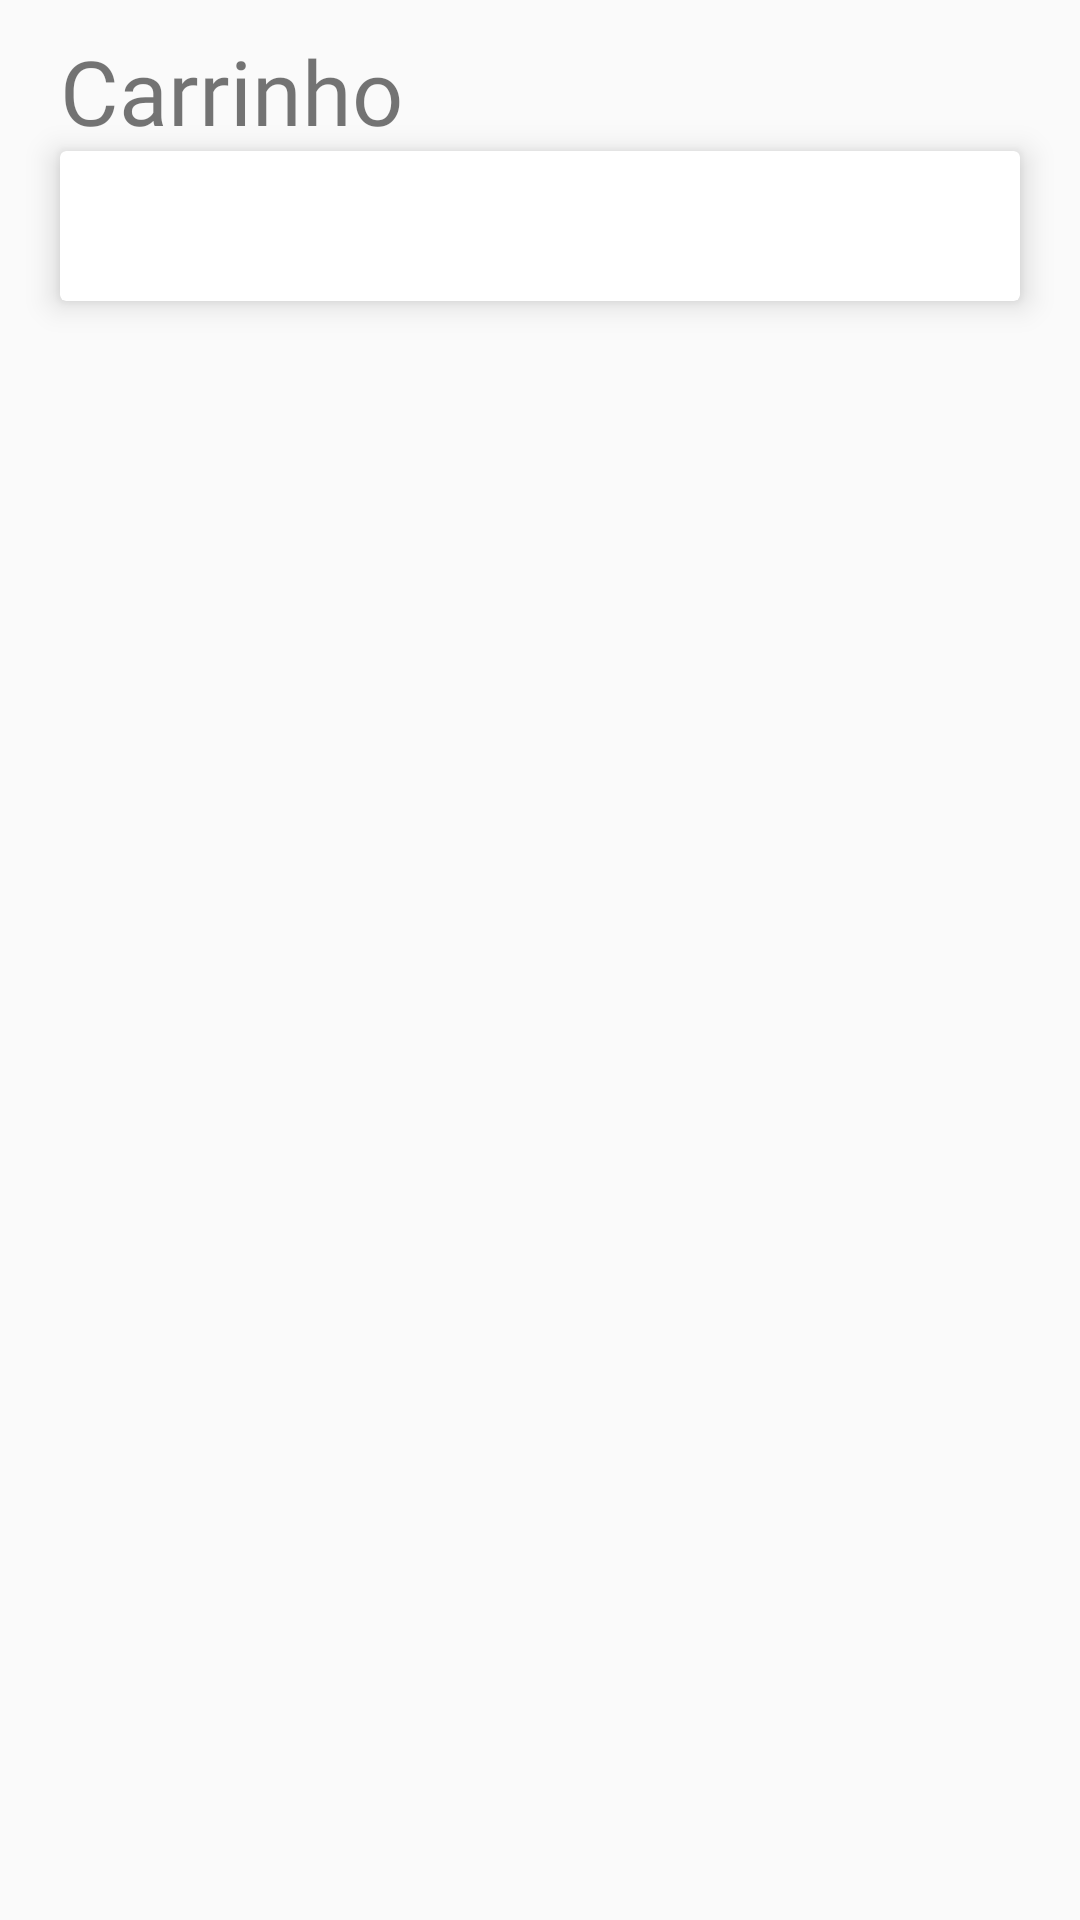

Layout XML and referenced resources for this Android screen:
<!-- AndroidManifest.xml: application theme AppTheme -->
<!-- res/layout/activity_detalhes.xml -->
<?xml version="1.0" encoding="utf-8"?>
<LinearLayout xmlns:android="http://schemas.android.com/apk/res/android"
    xmlns:app="http://schemas.android.com/apk/res-auto"
    xmlns:tools="http://schemas.android.com/tools"
    android:layout_width="match_parent"
    android:layout_height="match_parent"
    android:orientation="vertical"
    tools:context="com.starstore.hugo.victor.starstore.activity.DetailsActivity">

    <LinearLayout
        android:layout_width="match_parent"
        android:layout_height="wrap_content"
        android:orientation="horizontal">

        <TextView
            android:layout_width="match_parent"
            android:layout_height="wrap_content"
            android:layout_marginLeft="@dimen/space_20"
            android:layout_marginRight="@dimen/space_20"
            android:layout_marginTop="@dimen/space_10"
            android:layout_weight="0.95"
            android:fontFamily="@font/font_star_jedi"
            android:text="@string/txtCarrinho"
            android:textSize="@dimen/txt_space_30" />

        <android.support.design.widget.FloatingActionButton
            android:id="@+id/floatingPayment"
            android:layout_width="wrap_content"
            android:layout_height="wrap_content"
            android:layout_gravity="bottom|right"
            android:layout_margin="@dimen/space_16"
            android:layout_weight="0.05"
            android:backgroundTint="@color/colorPrimary"
            android:onClick="openPayment"
            android:src="@drawable/ic_cart_white"
            android:visibility="gone"
            app:fabSize="normal" />

    </LinearLayout>

    
    <android.support.v7.widget.CardView
        android:layout_width="match_parent"
        android:layout_height="wrap_content"
        android:layout_marginBottom="@dimen/space_20"
        android:layout_marginLeft="@dimen/space_20"
        android:layout_marginRight="@dimen/space_20"
        app:cardElevation="@dimen/space_6">

        
        <FrameLayout
            android:layout_width="match_parent"
            android:layout_height="wrap_content">

            
            <android.support.v7.widget.RecyclerView
                android:id="@+id/recycleProductsCart"
                android:layout_width="match_parent"
                android:layout_height="wrap_content"
                android:visibility="gone"
                tools:listitem="@layout/main_line_view" />

            <TextView
                android:id="@+id/tvNotProducts"
                android:layout_width="match_parent"
                android:layout_height="match_parent"
                android:layout_gravity="center"
                android:text="@string/notProductsInCart"
                android:textAlignment="center"
                android:visibility="gone" />

            
            <ProgressBar
                android:id="@+id/pbListCart"
                android:layout_width="50dp"
                android:layout_height="50dp"
                android:layout_gravity="center"
                android:indeterminate="true"
                android:visibility="visible" />

        </FrameLayout>

    </android.support.v7.widget.CardView>

</LinearLayout>
<!-- res/layout/main_line_view.xml (included above) -->
<?xml version="1.0" encoding="utf-8"?>
<LinearLayout xmlns:android="http://schemas.android.com/apk/res/android"
    xmlns:tools="http://schemas.android.com/tools"
    android:layout_width="match_parent"
    android:layout_height="100dp"
    android:orientation="horizontal">

    <de.hdodenhof.circleimageview.CircleImageView xmlns:app="http://schemas.android.com/apk/res-auto"
        android:id="@+id/img_produto"
        android:layout_width="@dimen/space_80"
        android:layout_height="match_parent"
        android:layout_margin="@dimen/space_10"
        app:civ_border_color="#FF000000"
        app:civ_border_width="@dimen/space_1" />

    <LinearLayout
        android:layout_width="match_parent"
        android:layout_height="match_parent"
        android:layout_margin="@dimen/space_5"
        android:orientation="vertical">

        <TextView
            android:id="@+id/nome_produto"
            android:layout_width="match_parent"
            android:layout_height="wrap_content"
            android:ellipsize="end"
            android:maxLines="1"
            android:textSize="@dimen/txt_space_22"
            tools:text="Titulo" />

        <LinearLayout
            android:layout_width="match_parent"
            android:layout_height="wrap_content"
            android:orientation="horizontal">

            <LinearLayout
                android:layout_width="match_parent"
                android:layout_height="wrap_content"
                android:layout_weight="0.5"
                android:orientation="vertical">

                <TextView
                    android:id="@+id/vendedor_produto"
                    android:layout_width="match_parent"
                    android:layout_height="wrap_content"
                    android:ellipsize="end"
                    android:maxLines="1"
                    android:textSize="@dimen/txt_space_18"
                    tools:text="Vendedor do produto" />

                <TextView
                    android:id="@+id/preco_produto"
                    android:layout_width="match_parent"
                    android:layout_height="wrap_content"
                    android:textSize="@dimen/txt_space_18"
                    tools:text="R$ 14,99" />
            </LinearLayout>

            <LinearLayout
                android:id="@+id/llQuantidadeCarrinho"
                android:layout_width="match_parent"
                android:layout_height="match_parent"
                android:layout_weight="0.5"
                android:orientation="horizontal"
                android:visibility="gone">

                <TextView
                    android:id="@+id/tvQtdeProdutoCarrinho"
                    android:layout_width="wrap_content"
                    android:layout_height="wrap_content"
                    android:layout_gravity="bottom"
                    android:textSize="@dimen/txt_space_20"
                    tools:text="10" />

            </LinearLayout>

            <LinearLayout
                android:id="@+id/buttons"
                android:layout_width="match_parent"
                android:layout_height="wrap_content"
                android:layout_weight="0.5"
                android:orientation="horizontal"
                android:visibility="gone">

                <Button
                    android:id="@+id/btnDiminuir"
                    style="@style/btnAlterCart"
                    android:background="@drawable/btn_corners"
                    android:text="@string/txtSubtract" />

                <TextView
                    android:id="@+id/tvQuantidade"
                    android:layout_width="@dimen/space_40"
                    android:layout_height="wrap_content"
                    android:gravity="center"
                    tools:text="@string/zeroValue" />

                <Button
                    android:id="@+id/btnAumentar"
                    style="@style/btnAlterCart"
                    android:background="@drawable/btn_corners"
                    android:text="@string/txtSum" />

            </LinearLayout>
        </LinearLayout>

    </LinearLayout>

</LinearLayout>
<!-- resources referenced by this layout -->
<resources>
  <color name="colorPrimary">#5b5b5b</color>
  <dimen name="space_1">1dp</dimen>
  <dimen name="space_10">10dp</dimen>
  <dimen name="space_16">16dp</dimen>
  <dimen name="space_20">20dp</dimen>
  <dimen name="space_40">40dp</dimen>
  <dimen name="space_5">5dp</dimen>
  <dimen name="space_6">6dp</dimen>
  <dimen name="space_80">80dp</dimen>
  <dimen name="txt_space_18">18sp</dimen>
  <dimen name="txt_space_20">20sp</dimen>
  <dimen name="txt_space_22">22sp</dimen>
  <dimen name="txt_space_30">30sp</dimen>
  <!-- drawable btn_corners (drawable) -->
  <?xml version="1.0" encoding="utf-8"?>
  <selector xmlns:android="http://schemas.android.com/apk/res/android">
      <item>
          <shape android:shape="rectangle">
              <solid android:color="@color/colorAccent" />
              <stroke android:color="@color/colorDivider" />
              <corners android:radius="20dp" />
          </shape>
      </item>
  </selector>
  <string name="notProductsInCart">Nenhum produto no carrinho.</string>
  <string name="txtCarrinho">Carrinho</string>
  <string name="txtSubtract">-</string>
  <string name="txtSum">+</string>
  <string name="zeroValue">0</string>
  <style name="btnAlterCart">
          <item name="android:layout_marginTop">5dp</item>
          <item name="android:layout_width">40dp</item>
          <item name="android:layout_height">40dp</item>
          <item name="android:gravity">center</item>
          <item name="android:textSize">@dimen/txt_space_22</item>
          <item name="android:background">@color/colorAccent</item>
      </style>
  <style name="AppTheme" parent="Theme.AppCompat.Light.DarkActionBar">
          <item name="colorPrimary">@color/colorPrimary</item>
          <item name="colorPrimaryDark">@color/colorPrimaryDark</item>
          <item name="colorAccent">@color/colorAccent</item>
      </style>
  <color name="colorAccent">#00BCD4</color>
  <color name="colorDivider">#BDBDBD</color>
  <color name="colorPrimaryDark">#4b4b4b</color>
</resources>
